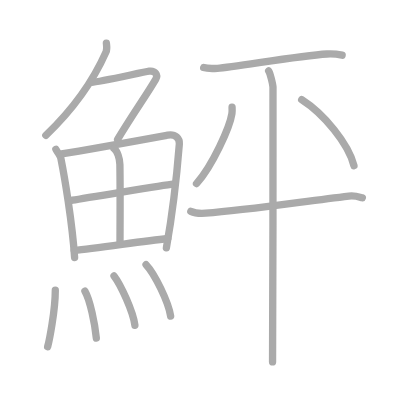
t = 0.00 s
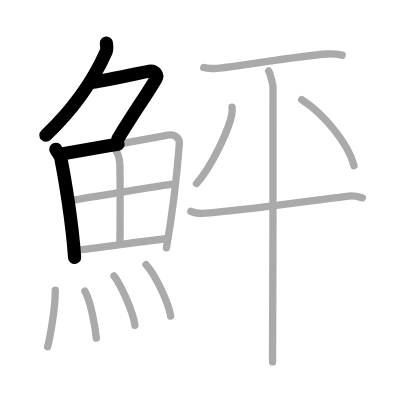
t = 3.25 s
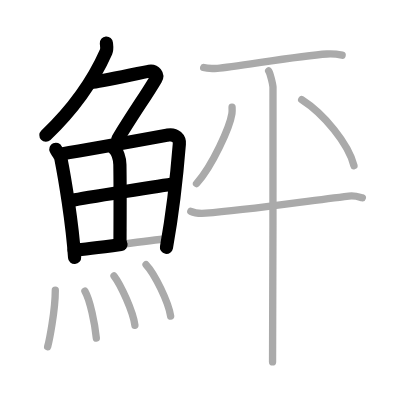
t = 6.50 s
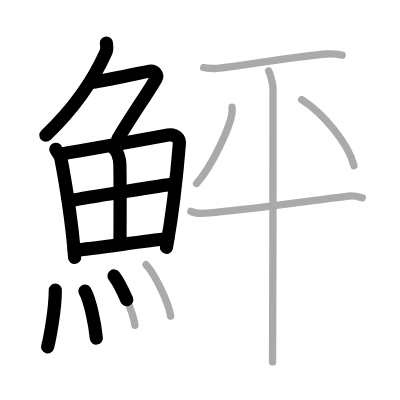
t = 9.50 s
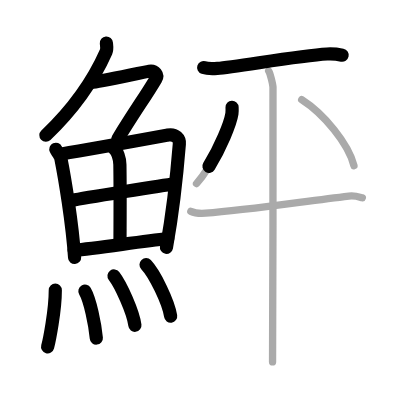
t = 12.75 s
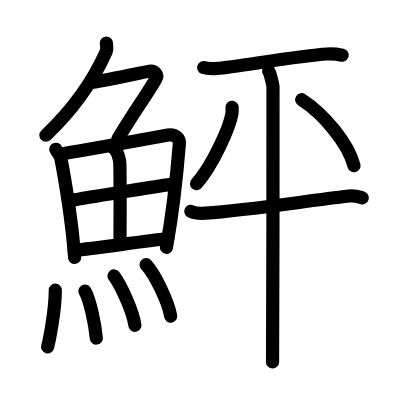
t = 16.00 s

The animated SVG that drew these frames (rendered in a browser with its animation timeline set to each time). Animation: 16 SMIL elements (animate=16); one cycle of 16.00 s.

<?xml version="1.0" standalone="no"?>
<!DOCTYPE svg PUBLIC "-//W3C//DTD SVG 1.1//EN"   "http://www.w3.org/Graphics/SVG/1.1/DTD/svg11.dtd">
<svg width="400px" height="400px"  version="1.1" xmlns="http://www.w3.org/2000/svg">
  <defs>
    <marker id="Triangle" viewBox="0 0 10 10" refX="0" refY="5" markerUnits="strokeWidth" markerWidth="3" style="stroke-opacity:0%;fill:#aaaaaa;" markerHeight="2" orient="auto">
      <path d="M 0 0 L 10 5 L 0 10 z" />
    </marker>
    
    <marker id="Arrow" viewBox="0 0 10 10" refX="5" refY="5" markerUnits="strokeWidth" markerWidth="1.8" style="stroke-opacity:0%;fill:#770000;" markerHeight="2" orient="auto">
      <path d="M 0 4 L 6 4 L 4 1 L 10 5 L 4 9 L 6 6 L 0 6 z" />
        <circle cx="5" cy="5" r="5" />
      </marker>
    
    <marker id="TriangleRed" viewBox="0 0 10 10" refX="0" refY="5" markerUnits="strokeWidth" markerWidth="3" style="stroke-opacity:0%;fill:#CC0000;" markerHeight="2" orient="auto">
      <path d="M 0 0 L 10 5 L 0 10 z" />
    </marker>
    
    <marker id="ArrowRed" viewBox="0 0 10 10" refX="5" refY="5" markerUnits="strokeWidth" markerWidth="1.8" style="stroke-opacity:0%;fill:#CC0000;" markerHeight="2" orient="auto">
      <path d="M 0 4 L 6 4 L 4 1 L 10 5 L 4 9 L 6 6 L 0 6 z" />
        <circle cx="5" cy="5" r="5" />
      </marker>
    
  </defs>
  
  <path style="fill:#ffffff; fill-opacity:100%; fill-rule:evenodd; stroke-width:0;" d="M 0 0 L 400px 0 L 400px 400px L 0 400px L 0 0" />

  <g transform="scale(3.6697247706422 3.6697247706422)">
<path style="fill:none; fill-opacity:0%; fill-rule:evenodd; stroke:#aaaaaa; stroke-opacity:100%; stroke-width: 1.5pt; stroke-linejoin:round; stroke-linecap:round;" d="M28.99 11.75c0.05 0.59 0.26 1.58-0.09 2.38C25.75 21.25 20.75 29 12.49 36.87"></path>
<path style="fill:none; fill-opacity:0%; fill-rule:evenodd; stroke:#aaaaaa; stroke-opacity:100%; stroke-width: 1.5pt; stroke-linejoin:round; stroke-linecap:round;" d="M25.09 22.41c1.77 0 13.71-2.74 15.58-3.01c1.6-0.23 2.46 1 1.79 2.13c-2.81 4.77-5.84 8.85-10.41 16.43"></path>
<path style="fill:none; fill-opacity:0%; fill-rule:evenodd; stroke:#aaaaaa; stroke-opacity:100%; stroke-width: 1.5pt; stroke-linejoin:round; stroke-linecap:round;" d="M15.22 40.68c0.23 0.49 1.23 1.83 1.36 2.45c1.02 5.1 3.11 17.53 3.75 27.05"></path>
<path style="fill:none; fill-opacity:0%; fill-rule:evenodd; stroke:#aaaaaa; stroke-opacity:100%; stroke-width: 1.5pt; stroke-linejoin:round; stroke-linecap:round;" d="M16.78 41.95c7.92-1.29 23.01-4.05 28.92-5.13c2.17-0.4 3.29 1 3.17 2.41c-0.41 5.15-1.79 18.65-3.53 28.29"></path>
<path style="fill:none; fill-opacity:0%; fill-rule:evenodd; stroke:#aaaaaa; stroke-opacity:100%; stroke-width: 1.5pt; stroke-linejoin:round; stroke-linecap:round;" d="M31.06 40.47c0.9 0.64 1.58 2.71 1.61 4.36c0.12 7.28 0.03 17.58 0.03 21.19"></path>
<path style="fill:none; fill-opacity:0%; fill-rule:evenodd; stroke:#aaaaaa; stroke-opacity:100%; stroke-width: 1.5pt; stroke-linejoin:round; stroke-linecap:round;" d="M19.76 54.56c2.58-0.5 25.26-4.18 27.39-4.39"></path>
<path style="fill:none; fill-opacity:0%; fill-rule:evenodd; stroke:#aaaaaa; stroke-opacity:100%; stroke-width: 1.5pt; stroke-linejoin:round; stroke-linecap:round;" d="M20.23 68.22c5.71-0.55 17.61-2.33 25.49-3.23"></path>
<path style="fill:none; fill-opacity:0%; fill-rule:evenodd; stroke:#aaaaaa; stroke-opacity:100%; stroke-width: 1.5pt; stroke-linejoin:round; stroke-linecap:round;" d="M15.07 79.07c0 5.59-1.66 13.83-2.09 15.43"></path>
<path style="fill:none; fill-opacity:0%; fill-rule:evenodd; stroke:#aaaaaa; stroke-opacity:100%; stroke-width: 1.5pt; stroke-linejoin:round; stroke-linecap:round;" d="M23.14 79.33c1.41 2.41 2.75 9.04 3.11 12.79"></path>
<path style="fill:none; fill-opacity:0%; fill-rule:evenodd; stroke:#aaaaaa; stroke-opacity:100%; stroke-width: 1.5pt; stroke-linejoin:round; stroke-linecap:round;" d="M31.07 75.19c1.83 2.37 5.23 9.77 5.69 13.46"></path>
<path style="fill:none; fill-opacity:0%; fill-rule:evenodd; stroke:#aaaaaa; stroke-opacity:100%; stroke-width: 1.5pt; stroke-linejoin:round; stroke-linecap:round;" d="M39.8 72.12c2.36 2.48 6.11 10.18 6.7 14.03"></path>
<path style="fill:none; fill-opacity:0%; fill-rule:evenodd; stroke:#aaaaaa; stroke-opacity:100%; stroke-width: 1.5pt; stroke-linejoin:round; stroke-linecap:round;" d="M55.5 18.42c0.69 0.23 3.05 0.25 3.74 0.21c4.75-0.27 21.78-3.45 29.88-3.91c1.14-0.06 3.54 0.2 4.11 0.32"></path>
<path style="fill:none; fill-opacity:0%; fill-rule:evenodd; stroke:#aaaaaa; stroke-opacity:100%; stroke-width: 1.5pt; stroke-linejoin:round; stroke-linecap:round;" d="M63.24 29.23c0.02 0.43 0.05 1.11-0.04 1.73c-0.56 3.65-5.26 14.17-9.65 19.08"></path>
<path style="fill:none; fill-opacity:0%; fill-rule:evenodd; stroke:#aaaaaa; stroke-opacity:100%; stroke-width: 1.5pt; stroke-linejoin:round; stroke-linecap:round;" d="M82.21 27.17c6.05 3.87 12.74 11.99 14.25 18"></path>
<path style="fill:none; fill-opacity:0%; fill-rule:evenodd; stroke:#aaaaaa; stroke-opacity:100%; stroke-width: 1.5pt; stroke-linejoin:round; stroke-linecap:round;" d="M52 57.59c1.05 0.5 2.98 0.57 4.02 0.5c10.94-0.77 24.99-2.96 39.04-4.67c1.74-0.21 2.8 0.24 3.68 0.49"></path>
<path style="fill:none; fill-opacity:0%; fill-rule:evenodd; stroke:#aaaaaa; stroke-opacity:100%; stroke-width: 1.5pt; stroke-linejoin:round; stroke-linecap:round;" d="M73.21 19.32c0.36 0.47 1.11 3.49 1.18 4.42c0.07 0.93-0.05 69.07-0.12 74.89"></path>

<path style="fill:none; fill-opacity:0%; fill-rule:evenodd; stroke:#000000; stroke-opacity:100%; stroke-width: 2.7pt; stroke-linejoin:round; stroke-linecap:round;" d="M28.99 11.75c0.05 0.59 0.26 1.58-0.09 2.38C25.75 21.25 20.75 29 12.49 36.87" pathLength="100" stroke-dashoffset="100" stroke-dasharray="100 105"><animate id="dashAnim1" attributeName="stroke-dashoffset" from="100" to="0" dur="1s" calcMode="linear" fill="freeze"/></path>
<path style="fill:none; fill-opacity:0%; fill-rule:evenodd; stroke:#000000; stroke-opacity:100%; stroke-width: 2.7pt; stroke-linejoin:round; stroke-linecap:round;" d="M25.09 22.41c1.77 0 13.71-2.74 15.58-3.01c1.6-0.23 2.46 1 1.79 2.13c-2.81 4.77-5.84 8.85-10.41 16.43" pathLength="100" stroke-dashoffset="100" stroke-dasharray="100 105"><animate id="dashAnim2" attributeName="stroke-dashoffset" from="100" to="0" dur="1s" calcMode="linear" begin="dashAnim1.end" fill="freeze"/></path>
<path style="fill:none; fill-opacity:0%; fill-rule:evenodd; stroke:#000000; stroke-opacity:100%; stroke-width: 2.7pt; stroke-linejoin:round; stroke-linecap:round;" d="M15.22 40.68c0.23 0.49 1.23 1.83 1.36 2.45c1.02 5.1 3.11 17.53 3.75 27.05" pathLength="100" stroke-dashoffset="100" stroke-dasharray="100 105"><animate id="dashAnim3" attributeName="stroke-dashoffset" from="100" to="0" dur="1s" calcMode="linear" begin="dashAnim2.end" fill="freeze"/></path>
<path style="fill:none; fill-opacity:0%; fill-rule:evenodd; stroke:#000000; stroke-opacity:100%; stroke-width: 2.7pt; stroke-linejoin:round; stroke-linecap:round;" d="M16.78 41.95c7.92-1.29 23.01-4.05 28.92-5.13c2.17-0.4 3.29 1 3.17 2.41c-0.41 5.15-1.79 18.65-3.53 28.29" pathLength="100" stroke-dashoffset="100" stroke-dasharray="100 105"><animate id="dashAnim4" attributeName="stroke-dashoffset" from="100" to="0" dur="1s" calcMode="linear" begin="dashAnim3.end" fill="freeze"/></path>
<path style="fill:none; fill-opacity:0%; fill-rule:evenodd; stroke:#000000; stroke-opacity:100%; stroke-width: 2.7pt; stroke-linejoin:round; stroke-linecap:round;" d="M31.06 40.47c0.9 0.64 1.58 2.71 1.61 4.36c0.12 7.28 0.03 17.58 0.03 21.19" pathLength="100" stroke-dashoffset="100" stroke-dasharray="100 105"><animate id="dashAnim5" attributeName="stroke-dashoffset" from="100" to="0" dur="1s" calcMode="linear" begin="dashAnim4.end" fill="freeze"/></path>
<path style="fill:none; fill-opacity:0%; fill-rule:evenodd; stroke:#000000; stroke-opacity:100%; stroke-width: 2.7pt; stroke-linejoin:round; stroke-linecap:round;" d="M19.76 54.56c2.58-0.5 25.26-4.18 27.39-4.39" pathLength="100" stroke-dashoffset="100" stroke-dasharray="100 105"><animate id="dashAnim6" attributeName="stroke-dashoffset" from="100" to="0" dur="1s" calcMode="linear" begin="dashAnim5.end" fill="freeze"/></path>
<path style="fill:none; fill-opacity:0%; fill-rule:evenodd; stroke:#000000; stroke-opacity:100%; stroke-width: 2.7pt; stroke-linejoin:round; stroke-linecap:round;" d="M20.23 68.22c5.71-0.55 17.61-2.33 25.49-3.23" pathLength="100" stroke-dashoffset="100" stroke-dasharray="100 105"><animate id="dashAnim7" attributeName="stroke-dashoffset" from="100" to="0" dur="1s" calcMode="linear" begin="dashAnim6.end" fill="freeze"/></path>
<path style="fill:none; fill-opacity:0%; fill-rule:evenodd; stroke:#000000; stroke-opacity:100%; stroke-width: 2.7pt; stroke-linejoin:round; stroke-linecap:round;" d="M15.07 79.07c0 5.59-1.66 13.83-2.09 15.43" pathLength="100" stroke-dashoffset="100" stroke-dasharray="100 105"><animate id="dashAnim8" attributeName="stroke-dashoffset" from="100" to="0" dur="1s" calcMode="linear" begin="dashAnim7.end" fill="freeze"/></path>
<path style="fill:none; fill-opacity:0%; fill-rule:evenodd; stroke:#000000; stroke-opacity:100%; stroke-width: 2.7pt; stroke-linejoin:round; stroke-linecap:round;" d="M23.14 79.33c1.41 2.41 2.75 9.04 3.11 12.79" pathLength="100" stroke-dashoffset="100" stroke-dasharray="100 105"><animate id="dashAnim9" attributeName="stroke-dashoffset" from="100" to="0" dur="1s" calcMode="linear" begin="dashAnim8.end" fill="freeze"/></path>
<path style="fill:none; fill-opacity:0%; fill-rule:evenodd; stroke:#000000; stroke-opacity:100%; stroke-width: 2.7pt; stroke-linejoin:round; stroke-linecap:round;" d="M31.07 75.19c1.83 2.37 5.23 9.77 5.69 13.46" pathLength="100" stroke-dashoffset="100" stroke-dasharray="100 105"><animate id="dashAnim10" attributeName="stroke-dashoffset" from="100" to="0" dur="1s" calcMode="linear" begin="dashAnim9.end" fill="freeze"/></path>
<path style="fill:none; fill-opacity:0%; fill-rule:evenodd; stroke:#000000; stroke-opacity:100%; stroke-width: 2.7pt; stroke-linejoin:round; stroke-linecap:round;" d="M39.8 72.12c2.36 2.48 6.11 10.18 6.7 14.03" pathLength="100" stroke-dashoffset="100" stroke-dasharray="100 105"><animate id="dashAnim11" attributeName="stroke-dashoffset" from="100" to="0" dur="1s" calcMode="linear" begin="dashAnim10.end" fill="freeze"/></path>
<path style="fill:none; fill-opacity:0%; fill-rule:evenodd; stroke:#000000; stroke-opacity:100%; stroke-width: 2.7pt; stroke-linejoin:round; stroke-linecap:round;" d="M55.5 18.42c0.69 0.23 3.05 0.25 3.74 0.21c4.75-0.27 21.78-3.45 29.88-3.91c1.14-0.06 3.54 0.2 4.11 0.32" pathLength="100" stroke-dashoffset="100" stroke-dasharray="100 105"><animate id="dashAnim12" attributeName="stroke-dashoffset" from="100" to="0" dur="1s" calcMode="linear" begin="dashAnim11.end" fill="freeze"/></path>
<path style="fill:none; fill-opacity:0%; fill-rule:evenodd; stroke:#000000; stroke-opacity:100%; stroke-width: 2.7pt; stroke-linejoin:round; stroke-linecap:round;" d="M63.24 29.23c0.02 0.43 0.05 1.11-0.04 1.73c-0.56 3.65-5.26 14.17-9.65 19.08" pathLength="100" stroke-dashoffset="100" stroke-dasharray="100 105"><animate id="dashAnim13" attributeName="stroke-dashoffset" from="100" to="0" dur="1s" calcMode="linear" begin="dashAnim12.end" fill="freeze"/></path>
<path style="fill:none; fill-opacity:0%; fill-rule:evenodd; stroke:#000000; stroke-opacity:100%; stroke-width: 2.7pt; stroke-linejoin:round; stroke-linecap:round;" d="M82.21 27.17c6.05 3.87 12.74 11.99 14.25 18" pathLength="100" stroke-dashoffset="100" stroke-dasharray="100 105"><animate id="dashAnim14" attributeName="stroke-dashoffset" from="100" to="0" dur="1s" calcMode="linear" begin="dashAnim13.end" fill="freeze"/></path>
<path style="fill:none; fill-opacity:0%; fill-rule:evenodd; stroke:#000000; stroke-opacity:100%; stroke-width: 2.7pt; stroke-linejoin:round; stroke-linecap:round;" d="M52 57.59c1.05 0.5 2.98 0.57 4.02 0.5c10.94-0.77 24.99-2.96 39.04-4.67c1.74-0.21 2.8 0.24 3.68 0.49" pathLength="100" stroke-dashoffset="100" stroke-dasharray="100 105"><animate id="dashAnim15" attributeName="stroke-dashoffset" from="100" to="0" dur="1s" calcMode="linear" begin="dashAnim14.end" fill="freeze"/></path>
<path style="fill:none; fill-opacity:0%; fill-rule:evenodd; stroke:#000000; stroke-opacity:100%; stroke-width: 2.7pt; stroke-linejoin:round; stroke-linecap:round;" d="M73.21 19.32c0.36 0.47 1.11 3.49 1.18 4.42c0.07 0.93-0.05 69.07-0.12 74.89" pathLength="100" stroke-dashoffset="100" stroke-dasharray="100 105"><animate id="dashAnim16" attributeName="stroke-dashoffset" from="100" to="0" dur="1s" calcMode="linear" begin="dashAnim15.end" fill="freeze"/></path>

</g>

</svg>  
          
